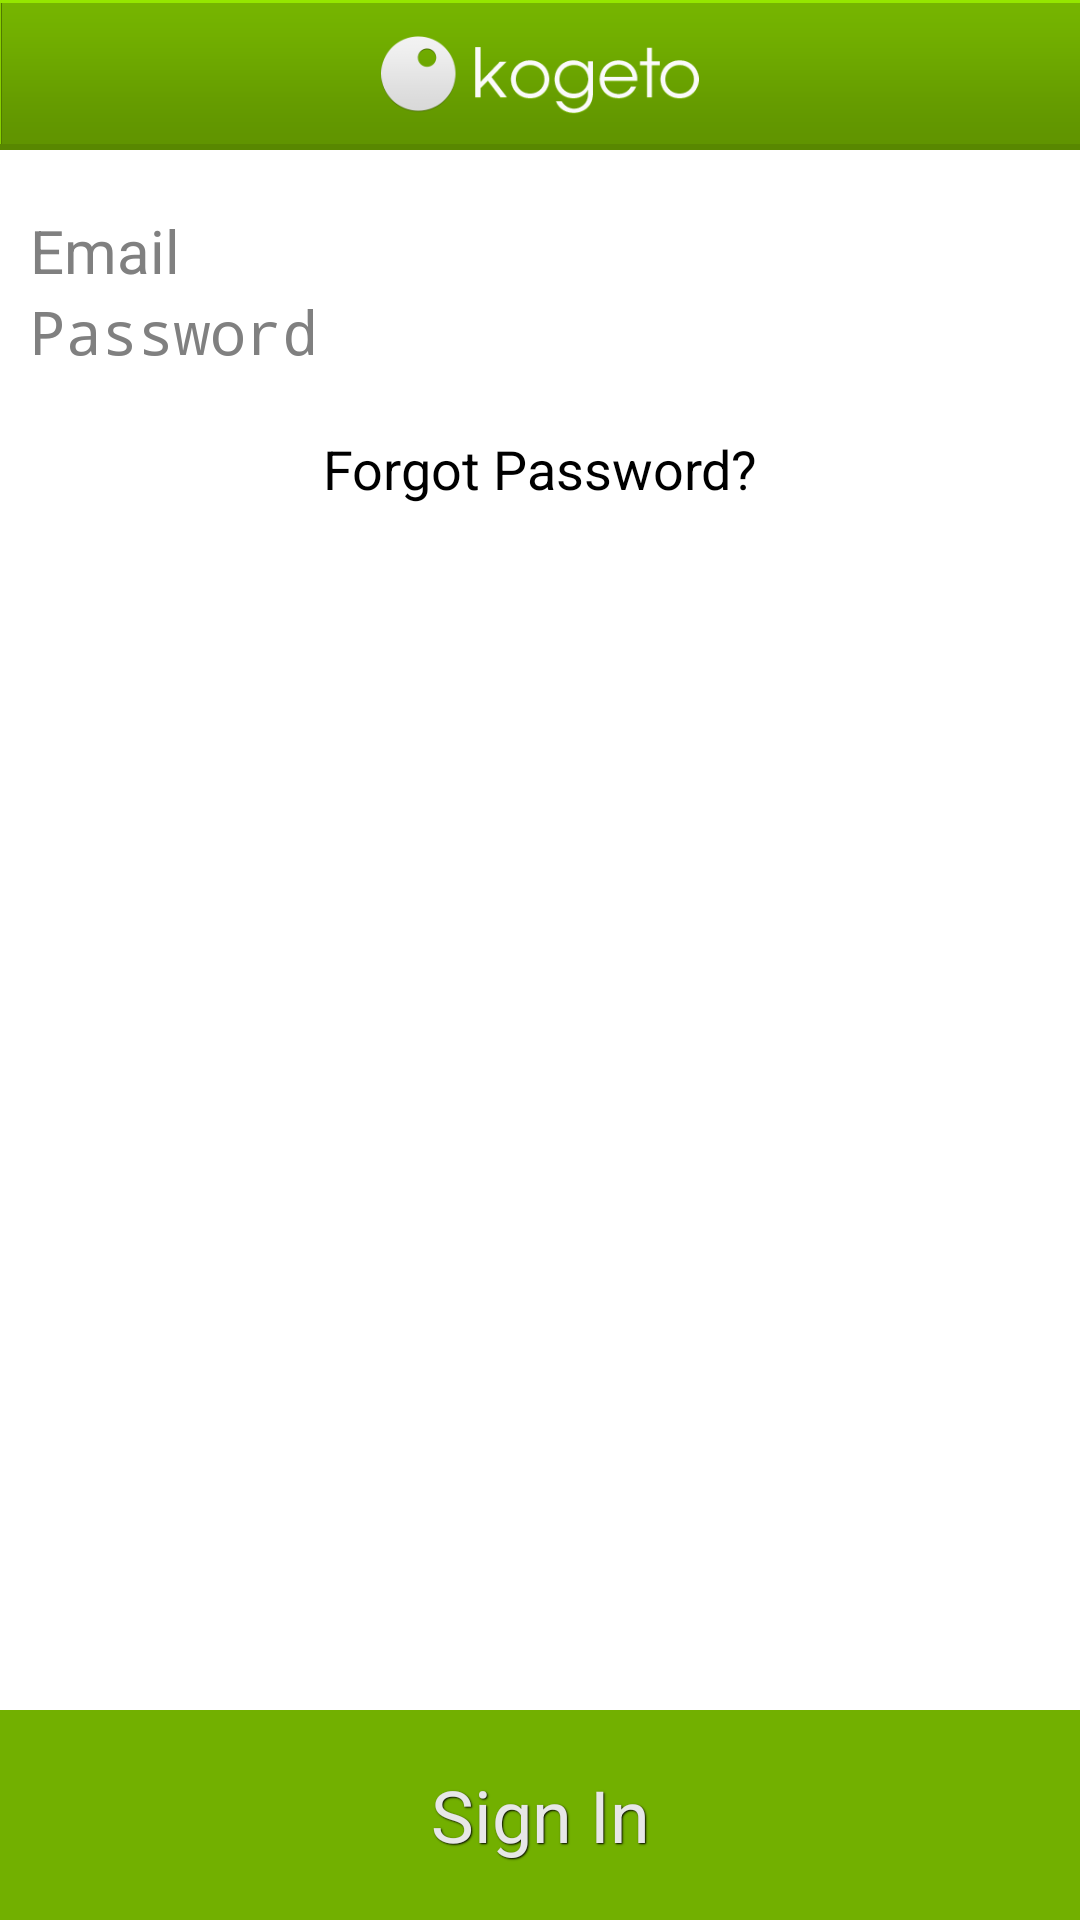

Produce the Android XML layout that renders to this screen, including the resource entries it uses.
<!-- AndroidManifest.xml: application theme android:Theme.Light.NoTitleBar -->
<!-- res/layout/activity_signin.xml -->
<?xml version="1.0" encoding="utf-8"?>

<RelativeLayout xmlns:android="http://schemas.android.com/apk/res/android"
    android:layout_width="match_parent"
    android:layout_height="match_parent" >

	<include layout="@layout/actionbar"
	    android:id="@+id/actionbar"
	    android:layout_width="match_parent"
	    android:layout_height="50dp"
	    android:layout_alignParentTop="true"/>
		
    <EditText
        android:id="@+id/email_edit"
        android:layout_width="match_parent"
        android:layout_height="wrap_content"
        android:layout_below="@id/actionbar"
        android:layout_marginLeft="10dp"
        android:layout_marginRight="10dp"
        android:layout_marginTop="20dp"
        android:inputType="textEmailAddress"
        android:hint="Email"
		android:background="@drawable/selector_edit_text"
  		android:textColor="@color/gray_90"
		android:textSize="20sp"/>

    <EditText
        android:id="@+id/password_edit"
        android:layout_width="match_parent"
        android:layout_height="wrap_content"
        android:layout_below="@id/email_edit"
        android:layout_marginLeft="10dp"
        android:layout_marginRight="10dp"
        android:inputType="textPassword"
        android:hint="Password"
		android:background="@drawable/selector_edit_text"
  		android:textColor="@color/gray_90"
		android:textSize="20sp"/>

    <TextView
        android:id="@+id/forgot_text"
        android:layout_width="wrap_content"
        android:layout_height="wrap_content"
        android:layout_alignParentLeft="true"
        android:layout_alignParentRight="true"
        android:layout_below="@id/password_edit"
        android:layout_marginTop="20dp"
        android:layout_marginLeft="10dp"
        android:layout_marginRight="10dp"
        android:gravity="center"
        android:text="Forgot Password?"
        android:textAppearance="?android:attr/textAppearanceMedium" />
    
    <TextView
        android:id="@+id/signin_button"
        android:layout_width="match_parent"
        android:layout_height="70dp"
        android:layout_alignParentBottom="true"
	    android:background="@drawable/selector_register_button"
        android:gravity="center"
        style="@style/ButtonText"
        android:text="Sign In"
        android:onClick="signin"/>
    
</RelativeLayout>
<!-- res/layout/actionbar.xml (included above) -->
<?xml version="1.0" encoding="utf-8"?>

<RelativeLayout xmlns:android="http://schemas.android.com/apk/res/android"
    android:id="@+id/actionbar"
    android:layout_width="match_parent"
    android:layout_height="50dp"
    android:background="@drawable/background_menu_default"
    android:padding="0dp">

    <TextView
        android:id="@+id/left_button"
        android:layout_width="75dp"
        android:layout_height="match_parent"
        android:layout_alignParentLeft="true"
        android:layout_margin="0dp"
	    android:background="@drawable/selector_menu_left_button"
        android:gravity="center"
        style="@style/MenuText"
        android:visibility="gone"/>

    <View
        android:id="@+id/left_border_shadow"
        android:layout_width="2px"
        android:layout_height="match_parent"
        android:layout_toRightOf="@id/left_button"
        android:layout_marginTop="1dp"
        android:layout_marginBottom="2dp"
        android:background="@color/green_80"/>

    <ImageView
        android:id="@+id/logo_image"
        android:layout_width="wrap_content"
        android:layout_height="match_parent"
        android:layout_centerInParent="true"
        android:layout_marginTop="13dp"
        android:layout_marginBottom="11dp"
        android:src="@drawable/kogeto_logo"/>

    <TextView
        android:id="@+id/right_button"
        android:layout_width="75dp"
        android:layout_height="match_parent"
        android:layout_alignParentRight="true"
        android:layout_margin="0dp"
	    android:background="@drawable/selector_menu_right_button"
        android:gravity="center"
        style="@style/MenuText"
        android:visibility="gone"/>
    
    <View
        android:id="@+id/right_border_shadow"
        android:layout_width="2px"
        android:layout_height="match_parent"
        android:layout_toLeftOf="@id/right_button"
        android:layout_marginTop="1dp"
        android:layout_marginBottom="2dp"
        android:background="@color/green_80"/>
    
    <ImageView
        android:id="@+id/more_button"
        android:layout_width="75dp"
        android:layout_height="match_parent"
        android:layout_alignParentRight="true"
        android:padding="20dp"
	    android:background="@drawable/selector_menu_left_button"
	    android:src="@drawable/more_button"
        android:gravity="center"
        android:visibility="gone"/>
    
    <View
        android:id="@+id/more_border_highlight"
        android:layout_width="1px"
        android:layout_height="match_parent"
        android:layout_toLeftOf="@id/more_button"
        android:layout_marginTop="1dp"
        android:layout_marginBottom="2dp"
        android:background="@color/green_10"/>

    <View
        android:id="@+id/more_border_shadow"
        android:layout_width="2px"
        android:layout_height="match_parent"
        android:layout_toLeftOf="@id/more_border_highlight"
        android:layout_marginTop="1dp"
        android:layout_marginBottom="2dp"
        android:background="@color/green_80"/>
    
</RelativeLayout>
<!-- resources referenced by this layout -->
<resources>
  <color name="gray_90">#4E4E4E</color>
  <color name="green_10">#87d000</color>
  <color name="green_80">#507b00</color>
  <!-- drawable kogeto_logo: png bitmap (drawable-hdpi, 12139 bytes) -->
  <!-- drawable more_button: png bitmap (drawable, 3801 bytes) -->
  <!-- drawable selector_menu_left_button (drawable) -->
  <?xml version="1.0" encoding="utf-8"?>
  
  <selector xmlns:android="http://schemas.android.com/apk/res/android">
      <item
          android:state_pressed="true"
          android:drawable="@drawable/background_menu_pressed"/>
      <item
          android:state_pressed="false"
          android:drawable="@drawable/background_menu_button_left_default"/>
  </selector>
  <!-- drawable selector_menu_right_button (drawable) -->
  <?xml version="1.0" encoding="utf-8"?>
  
  <selector xmlns:android="http://schemas.android.com/apk/res/android">
      <item
          android:state_pressed="true"
          android:drawable="@drawable/background_menu_pressed"/>
      <item
          android:state_pressed="false"
          android:drawable="@drawable/background_menu_button_right_default"/>
  </selector>
  <!-- drawable selector_register_button (drawable) -->
  <?xml version="1.0" encoding="utf-8"?>
  
  <selector xmlns:android="http://schemas.android.com/apk/res/android">
      <item
          android:state_pressed="true"
          android:drawable="@drawable/background_register_pressed"/>
      <item
          android:state_pressed="false"
          android:drawable="@drawable/background_register_default"/>
  </selector>
  <style name="ButtonText">
  		<item name="android:textColor">@color/gray_10</item>
          <item name="android:textSize">24dp</item>        
  	    <item name="android:shadowColor">#000000</item>
  	    <item name="android:shadowDx">1</item>
  	    <item name="android:shadowDy">1</item>
  	    <item name="android:shadowRadius">1</item>
      </style>
  <style name="MenuText">
  		<item name="android:textColor">@color/gray_10</item>
          <item name="android:textSize">16sp</item>        
  	    <item name="android:shadowColor">#000000</item>
  	    <item name="android:shadowDx">1</item>
  	    <item name="android:shadowDy">1</item>
  	    <item name="android:shadowRadius">1</item>
      </style>
  <color name="gray_10">#E7E7E7</color>
</resources>
